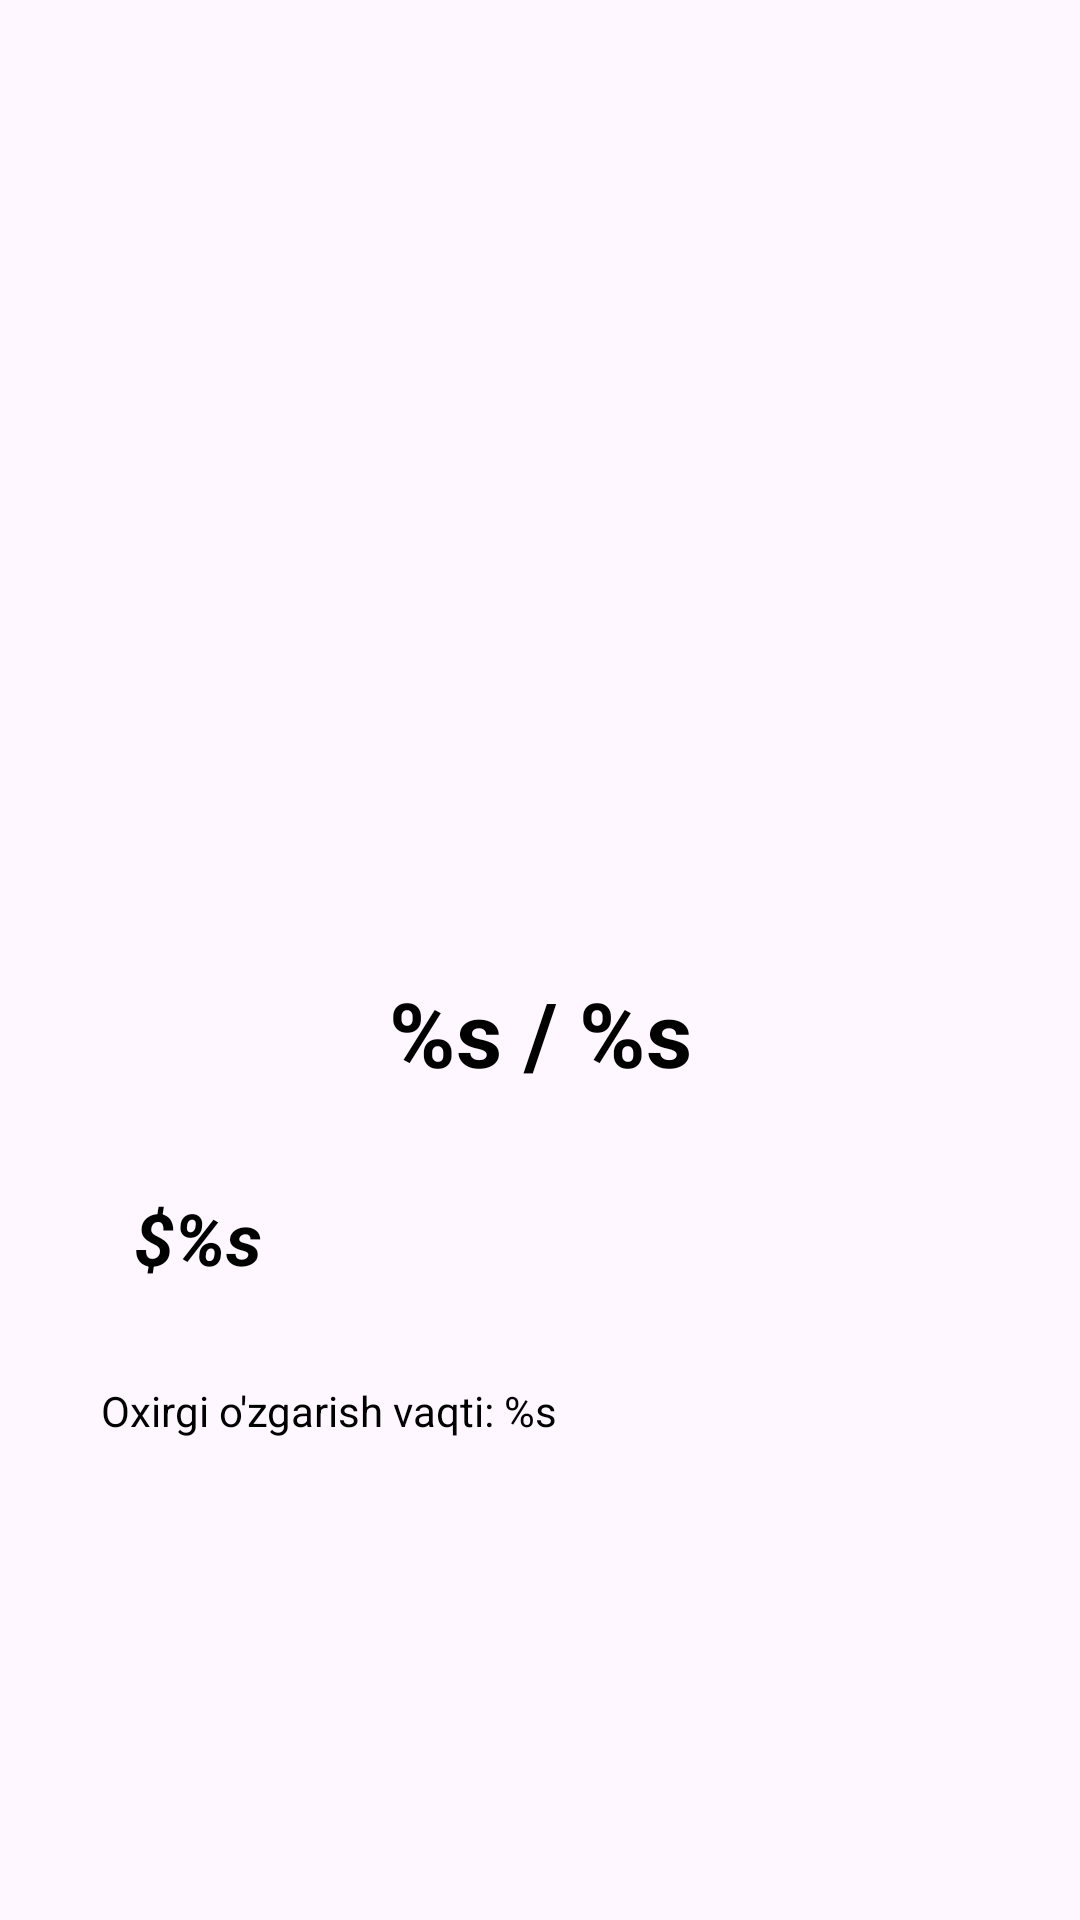

Here is an Android app screen rendered from its layout file. Give the layout XML and the strings, colors and styles it references.
<!-- AndroidManifest.xml: application theme Theme.CryptoValyutaMy -->
<!-- res/layout/activity_coin_detail.xml -->
<?xml version="1.0" encoding="utf-8"?>
<androidx.constraintlayout.widget.ConstraintLayout xmlns:android="http://schemas.android.com/apk/res/android"
    xmlns:app="http://schemas.android.com/apk/res-auto"
    xmlns:tools="http://schemas.android.com/tools"
    android:layout_width="match_parent"
    android:layout_height="wrap_content"
    tools:context=".presentation.ui.CoinDetailActivity">



        <com.google.android.material.imageview.ShapeableImageView
            android:id="@+id/ivLogoCoin"
            android:layout_width="300dp"
            app:shapeAppearance="@style/ShapeAppearance.Material3.Corner.Medium"
            android:layout_height="300dp"
            android:layout_margin="8dp"
            app:layout_constraintStart_toStartOf="parent"
            app:layout_constraintTop_toTopOf="parent"
            app:layout_constraintEnd_toEndOf="parent"
            tools:src="@mipmap/ic_launcher" />

        <TextView
            android:id="@+id/tvSymbols"
            android:layout_width="wrap_content"
            android:layout_height="wrap_content"
            android:text="@string/coin_name"
            android:padding="16dp"
            android:textColor="#000"
            android:textSize="30sp"
            android:textStyle="bold"
            app:layout_constraintTop_toBottomOf="@id/ivLogoCoin"
            app:layout_constraintEnd_toEndOf="parent"
            app:layout_constraintStart_toStartOf="parent"
            />

        <TextView
            android:id="@+id/tvPrice"
            android:layout_width="wrap_content"
            android:layout_height="wrap_content"
            android:padding="16dp"
            android:textColor="#000"
            android:textSize="24sp"
            android:textStyle="bold|italic"
            android:text="@string/priceinfo"
            app:layout_constraintTop_toBottomOf="@id/tvSymbols"
            app:layout_constraintStart_toStartOf="parent"
            app:layout_constraintEnd_toEndOf="parent"
            app:layout_constraintHorizontal_bias="0.1"
            />

        <TextView
            android:id="@+id/tvLastUpdate"
            android:layout_width="wrap_content"
            android:layout_height="wrap_content"
            android:padding="16dp"
            android:textColor="#000"
            android:text="@string/date"
            android:textSize="14sp"
            app:layout_constraintTop_toBottomOf="@id/tvPrice"
            app:layout_constraintStart_toStartOf="parent"
            app:layout_constraintEnd_toEndOf="parent"
            app:layout_constraintHorizontal_bias="0.1"
            />

</androidx.constraintlayout.widget.ConstraintLayout>
<!-- resources referenced by this layout -->
<resources>
  <!-- mipmap ic_launcher: webp bitmap (mipmap-hdpi, 3656 bytes) -->
  <string name="coin_name">%s / %s</string>
  <string name="date">Oxirgi o\'zgarish vaqti: %s</string>
  <string name="priceinfo">$%s</string>
  <style name="Theme.CryptoValyutaMy" parent="Base.Theme.CryptoValyutaMy" />
  <style name="Base.Theme.CryptoValyutaMy" parent="Theme.Material3.DayNight.NoActionBar">
          <item name="android:statusBarColor">@android:color/black</item>
          
          
      </style>
</resources>
